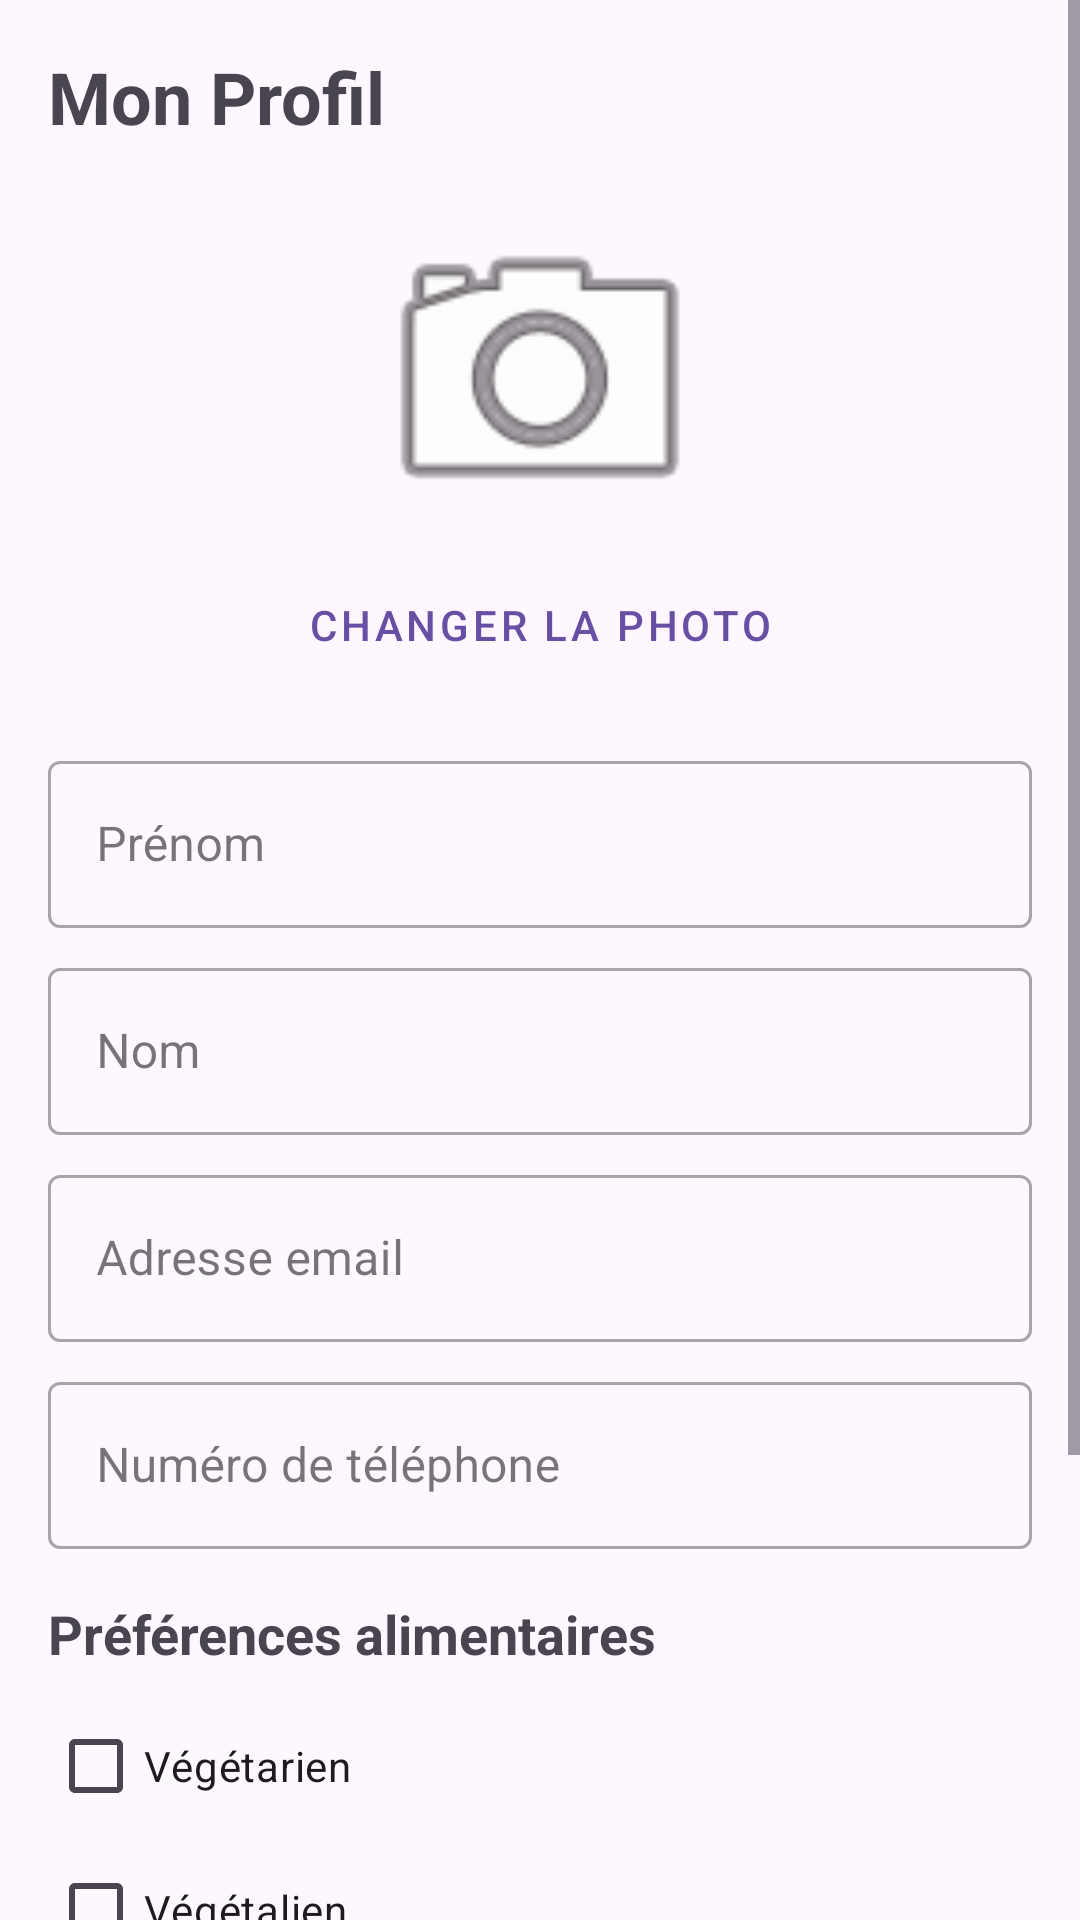

This screen was rendered from an Android layout file. Write that file and the resources it references.
<!-- AndroidManifest.xml: application theme Theme.TableTroveV3 -->
<!-- res/layout/fragment_profile.xml -->
<?xml version="1.0" encoding="utf-8"?>
<ScrollView xmlns:android="http://schemas.android.com/apk/res/android"
    xmlns:app="http://schemas.android.com/apk/res-auto"
    xmlns:tools="http://schemas.android.com/tools"
    android:layout_width="match_parent"
    android:layout_height="match_parent">

    <androidx.constraintlayout.widget.ConstraintLayout
        android:layout_width="match_parent"
        android:layout_height="wrap_content"
        android:padding="16dp">

        <TextView
            android:id="@+id/titleTextView"
            android:layout_width="wrap_content"
            android:layout_height="wrap_content"
            android:text="Mon Profil"
            android:textSize="24sp"
            android:textStyle="bold"
            app:layout_constraintStart_toStartOf="parent"
            app:layout_constraintTop_toTopOf="parent" />

        <ImageView
            android:id="@+id/profileImageView"
            android:layout_width="120dp"
            android:layout_height="120dp"
            android:layout_marginTop="16dp"
            android:src="@android:drawable/ic_menu_camera"
            app:layout_constraintEnd_toEndOf="parent"
            app:layout_constraintStart_toStartOf="parent"
            app:layout_constraintTop_toBottomOf="@id/titleTextView" />

        <Button
            android:id="@+id/changePhotoButton"
            style="@style/Widget.MaterialComponents.Button.TextButton"
            android:layout_width="wrap_content"
            android:layout_height="wrap_content"
            android:text="Changer la photo"
            app:layout_constraintEnd_toEndOf="parent"
            app:layout_constraintStart_toStartOf="parent"
            app:layout_constraintTop_toBottomOf="@id/profileImageView" />

        <com.google.android.material.textfield.TextInputLayout
            android:id="@+id/firstNameInputLayout"
            style="@style/Widget.MaterialComponents.TextInputLayout.OutlinedBox"
            android:layout_width="0dp"
            android:layout_height="wrap_content"
            android:layout_marginTop="16dp"
            android:hint="Prénom"
            app:layout_constraintEnd_toEndOf="parent"
            app:layout_constraintStart_toStartOf="parent"
            app:layout_constraintTop_toBottomOf="@id/changePhotoButton">

            <com.google.android.material.textfield.TextInputEditText
                android:id="@+id/firstNameEditText"
                android:layout_width="match_parent"
                android:layout_height="wrap_content"
                android:inputType="textPersonName" />
        </com.google.android.material.textfield.TextInputLayout>

        <com.google.android.material.textfield.TextInputLayout
            android:id="@+id/lastNameInputLayout"
            style="@style/Widget.MaterialComponents.TextInputLayout.OutlinedBox"
            android:layout_width="0dp"
            android:layout_height="wrap_content"
            android:layout_marginTop="8dp"
            android:hint="Nom"
            app:layout_constraintEnd_toEndOf="parent"
            app:layout_constraintStart_toStartOf="parent"
            app:layout_constraintTop_toBottomOf="@id/firstNameInputLayout">

            <com.google.android.material.textfield.TextInputEditText
                android:id="@+id/lastNameEditText"
                android:layout_width="match_parent"
                android:layout_height="wrap_content"
                android:inputType="textPersonName" />
        </com.google.android.material.textfield.TextInputLayout>

        <com.google.android.material.textfield.TextInputLayout
            android:id="@+id/emailInputLayout"
            style="@style/Widget.MaterialComponents.TextInputLayout.OutlinedBox"
            android:layout_width="0dp"
            android:layout_height="wrap_content"
            android:layout_marginTop="8dp"
            android:hint="Adresse email"
            app:layout_constraintEnd_toEndOf="parent"
            app:layout_constraintStart_toStartOf="parent"
            app:layout_constraintTop_toBottomOf="@id/lastNameInputLayout">

            <com.google.android.material.textfield.TextInputEditText
                android:id="@+id/emailEditText"
                android:layout_width="match_parent"
                android:layout_height="wrap_content"
                android:inputType="textEmailAddress" />
        </com.google.android.material.textfield.TextInputLayout>

        <com.google.android.material.textfield.TextInputLayout
            android:id="@+id/phoneInputLayout"
            style="@style/Widget.MaterialComponents.TextInputLayout.OutlinedBox"
            android:layout_width="0dp"
            android:layout_height="wrap_content"
            android:layout_marginTop="8dp"
            android:hint="Numéro de téléphone"
            app:layout_constraintEnd_toEndOf="parent"
            app:layout_constraintStart_toStartOf="parent"
            app:layout_constraintTop_toBottomOf="@id/emailInputLayout">

            <com.google.android.material.textfield.TextInputEditText
                android:id="@+id/phoneEditText"
                android:layout_width="match_parent"
                android:layout_height="wrap_content"
                android:inputType="phone" />
        </com.google.android.material.textfield.TextInputLayout>

        <TextView
            android:id="@+id/preferencesTextView"
            android:layout_width="wrap_content"
            android:layout_height="wrap_content"
            android:layout_marginTop="16dp"
            android:text="Préférences alimentaires"
            android:textSize="18sp"
            android:textStyle="bold"
            app:layout_constraintStart_toStartOf="parent"
            app:layout_constraintTop_toBottomOf="@id/phoneInputLayout" />

        <CheckBox
            android:id="@+id/vegetarianCheckBox"
            android:layout_width="wrap_content"
            android:layout_height="wrap_content"
            android:layout_marginTop="8dp"
            android:text="Végétarien"
            app:layout_constraintStart_toStartOf="parent"
            app:layout_constraintTop_toBottomOf="@id/preferencesTextView" />

        <CheckBox
            android:id="@+id/veganCheckBox"
            android:layout_width="wrap_content"
            android:layout_height="wrap_content"
            android:text="Végétalien"
            app:layout_constraintStart_toStartOf="parent"
            app:layout_constraintTop_toBottomOf="@id/vegetarianCheckBox" />

        <CheckBox
            android:id="@+id/glutenFreeCheckBox"
            android:layout_width="wrap_content"
            android:layout_height="wrap_content"
            android:text="Sans gluten"
            app:layout_constraintStart_toStartOf="parent"
            app:layout_constraintTop_toBottomOf="@id/veganCheckBox" />

        <CheckBox
            android:id="@+id/lactoseFreeCheckBox"
            android:layout_width="wrap_content"
            android:layout_height="wrap_content"
            android:text="Sans lactose"
            app:layout_constraintStart_toStartOf="parent"
            app:layout_constraintTop_toBottomOf="@id/glutenFreeCheckBox" />

        <Button
            android:id="@+id/saveButton"
            android:layout_width="0dp"
            android:layout_height="wrap_content"
            android:layout_marginTop="24dp"
            android:text="Enregistrer"
            app:layout_constraintEnd_toEndOf="parent"
            app:layout_constraintStart_toStartOf="parent"
            app:layout_constraintTop_toBottomOf="@id/lactoseFreeCheckBox" />

    </androidx.constraintlayout.widget.ConstraintLayout>
</ScrollView>
<!-- resources referenced by this layout -->
<resources>
  <style name="Theme.TableTroveV3" parent="Base.Theme.TableTroveV3" />
  <style name="Base.Theme.TableTroveV3" parent="Theme.Material3.DayNight.NoActionBar">
          
          
      </style>
</resources>
